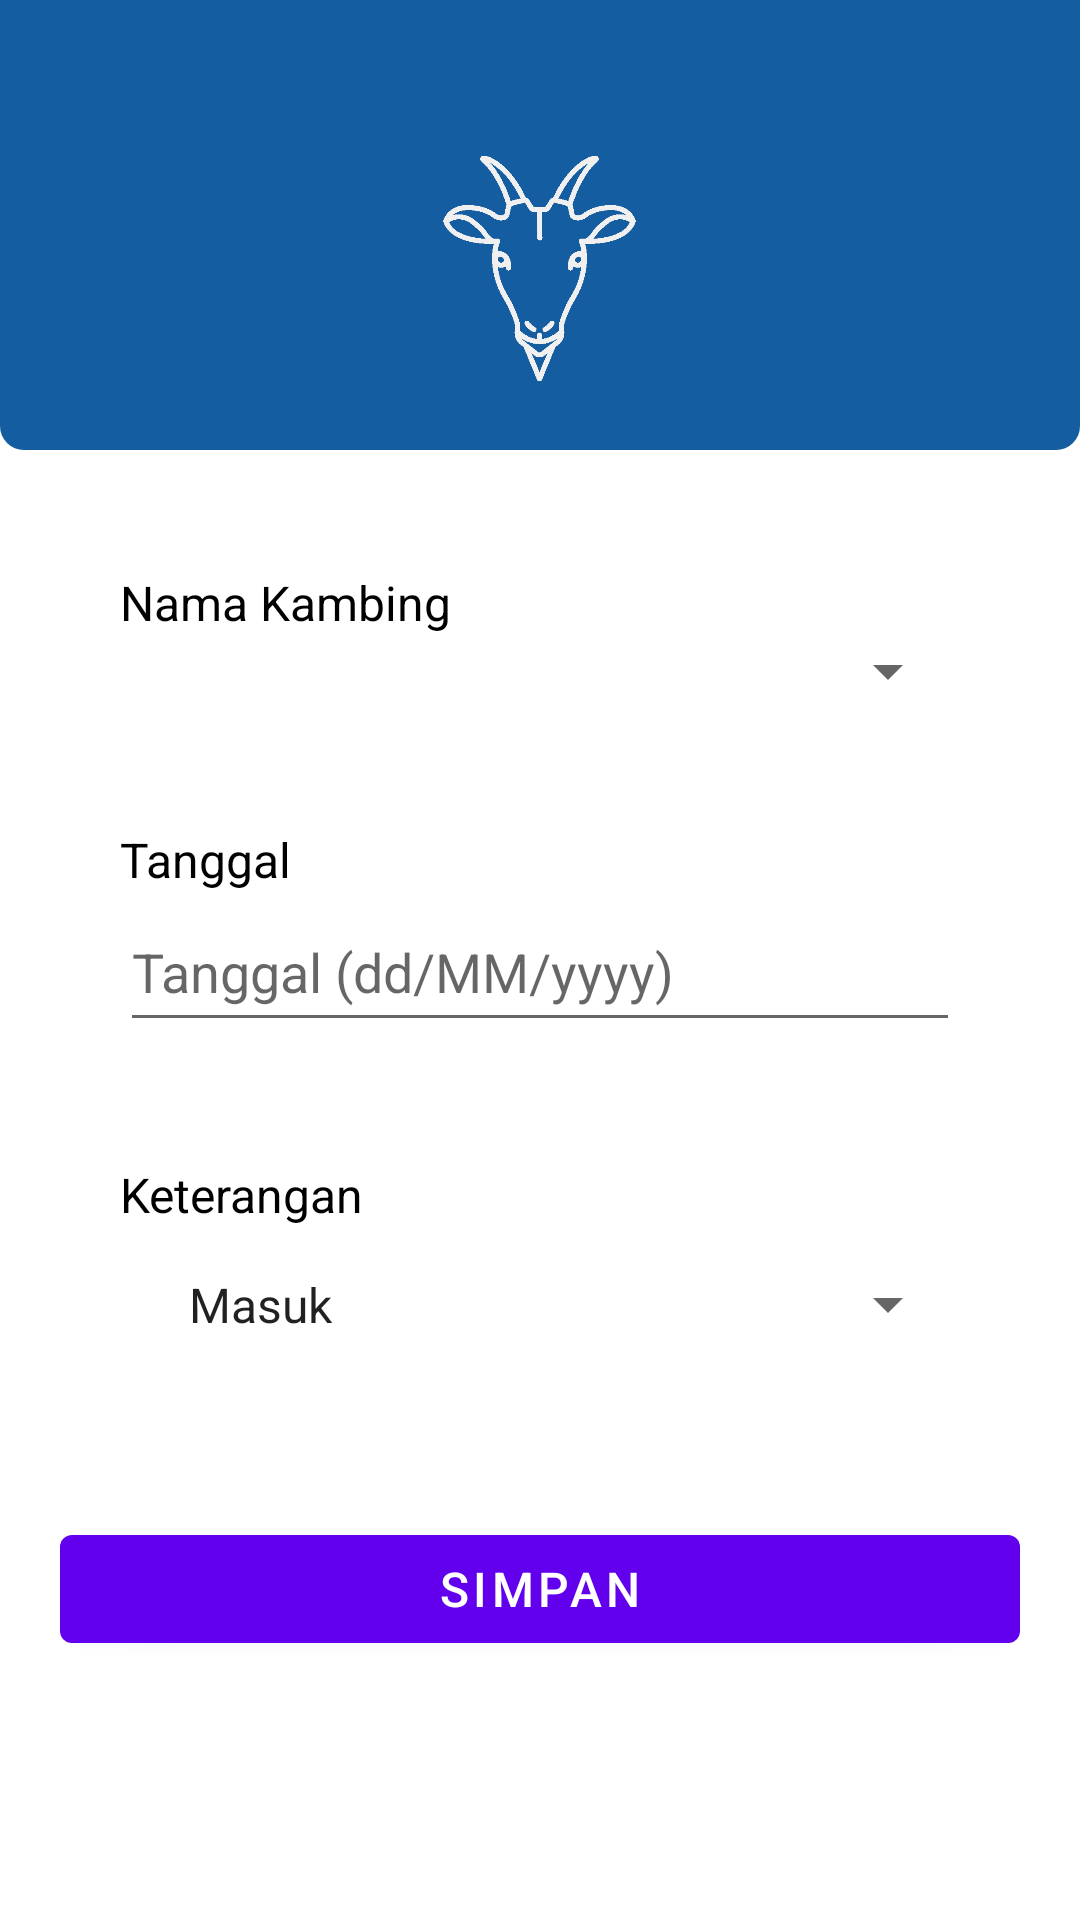

The Android layout XML behind this screen, and the referenced resources:
<!-- AndroidManifest.xml: activity theme Theme.Sapiii.NoActionBar -->
<!-- res/layout/activity_tambah_data_mutasi.xml -->
<?xml version="1.0" encoding="utf-8"?>
<androidx.coordinatorlayout.widget.CoordinatorLayout xmlns:android="http://schemas.android.com/apk/res/android"
    xmlns:app="http://schemas.android.com/apk/res-auto"
    xmlns:tools="http://schemas.android.com/tools"
    android:layout_width="match_parent"
    android:layout_height="match_parent"
    tools:context=".feature.mutasi.kambing.TambahDataMutasiActivity">

    <LinearLayout
        android:layout_width="match_parent"
        android:layout_height="wrap_content"
        android:orientation="vertical"
        tools:ignore="MissingConstraints">


        <LinearLayout
            android:layout_width="match_parent"
            android:layout_height="150dp"
            android:background="@drawable/rounded_blue_background"
            android:gravity="center_vertical"
            android:orientation="vertical">

            <LinearLayout
                android:layout_width="match_parent"
                android:layout_height="wrap_content"
                android:gravity="center"
                android:orientation="vertical">

                <TextView
                    android:layout_width="wrap_content"
                    android:layout_height="wrap_content"
                    android:fontFamily="sans-serif-black"
                    android:textColor="@color/white"
                    android:textSize="22sp"
                    tools:text="@string/kambing" />

                <ImageView
                    android:layout_width="75dp"
                    android:layout_height="75dp"
                    android:src="@drawable/icon_goat" />


            </LinearLayout>


        </LinearLayout>


        <LinearLayout
            android:layout_width="match_parent"
            android:layout_height="wrap_content"
            android:orientation="vertical"
            android:padding="20dp">


            <LinearLayout
                android:layout_width="match_parent"
                android:layout_height="wrap_content"
                android:orientation="vertical"
                android:padding="20dp">

                <TextView
                    android:layout_width="match_parent"
                    android:layout_height="wrap_content"
                    android:text="Nama Kambing"
                    android:textColor="@color/black"
                    android:textSize="16dp" />

                <Spinner
                    android:id="@+id/spinnermutasi"
                    android:layout_width="match_parent"
                    android:layout_height="wrap_content" />
            </LinearLayout>


            <LinearLayout
                android:layout_width="match_parent"
                android:layout_height="wrap_content"
                android:orientation="vertical"
                android:padding="20dp">

                <TextView
                    android:layout_width="match_parent"
                    android:layout_height="wrap_content"
                    android:text="Tanggal"
                    android:textColor="@color/black"
                    android:textSize="16dp" />

                
                
                
                
                
                
                

                <FrameLayout
                    android:layout_width="match_parent"
                    android:layout_height="50dp">

                    <EditText
                        android:id="@+id/et_date_kambing"
                        android:layout_width="match_parent"
                        android:layout_height="match_parent"
                        android:clickable="true"
                        android:enabled="true"
                        android:hint="Tanggal (dd/MM/yyyy)"
                        android:inputType="date" />

                    <View
                        android:id="@+id/btn_date_kambing"
                        android:layout_width="match_parent"
                        android:layout_height="match_parent"
                        android:background="?selectableItemBackground" />
                </FrameLayout>
            </LinearLayout>

            <LinearLayout
                android:layout_width="match_parent"
                android:layout_height="wrap_content"
                android:orientation="vertical"
                android:padding="20dp">

                <TextView
                    android:layout_width="match_parent"
                    android:layout_height="wrap_content"
                    android:text="Keterangan"
                    android:textColor="@color/black"
                    android:textSize="16dp" />

                <Spinner
                    android:id="@+id/spinner_tipe_mutasi"
                    android:layout_width="match_parent"
                    android:layout_height="wrap_content"
                    android:entries="@array/mutasis"
                    android:padding="15dp" />
            </LinearLayout>



            <Button
                android:id="@+id/btn_submit_mutasi_kambing"
                android:layout_width="match_parent"
                android:layout_height="wrap_content"
                android:layout_marginTop="25dp"
                android:text="Simpan"
                android:textSize="16dp" />


        </LinearLayout>


    </LinearLayout>


</androidx.coordinatorlayout.widget.CoordinatorLayout>
<!-- resources referenced by this layout -->
<resources>
  <string-array name="mutasis">
          <item>Masuk</item>
          <item>Keluar</item>
          <item>Kawin</item>
      </string-array>
  <color name="black">#FF000000</color>
  <color name="white">#FFFFFFFF</color>
  <!-- drawable icon_goat: png bitmap (drawable, 8604 bytes) -->
  <!-- drawable rounded_blue_background (drawable) -->
  <?xml version="1.0" encoding="utf-8"?>
  <shape xmlns:android="http://schemas.android.com/apk/res/android"
      android:shape="rectangle">
      <solid android:color="#145da0"/>
      <corners
          android:bottomLeftRadius="8dp"
          android:bottomRightRadius="8dp"/>
  </shape>
  <string name="kambing">KAMBING</string>
  <style name="Theme.Sapiii.NoActionBar">
          <item name="windowActionBar">false</item>
          <item name="windowNoTitle">true</item>
      </style>
</resources>
